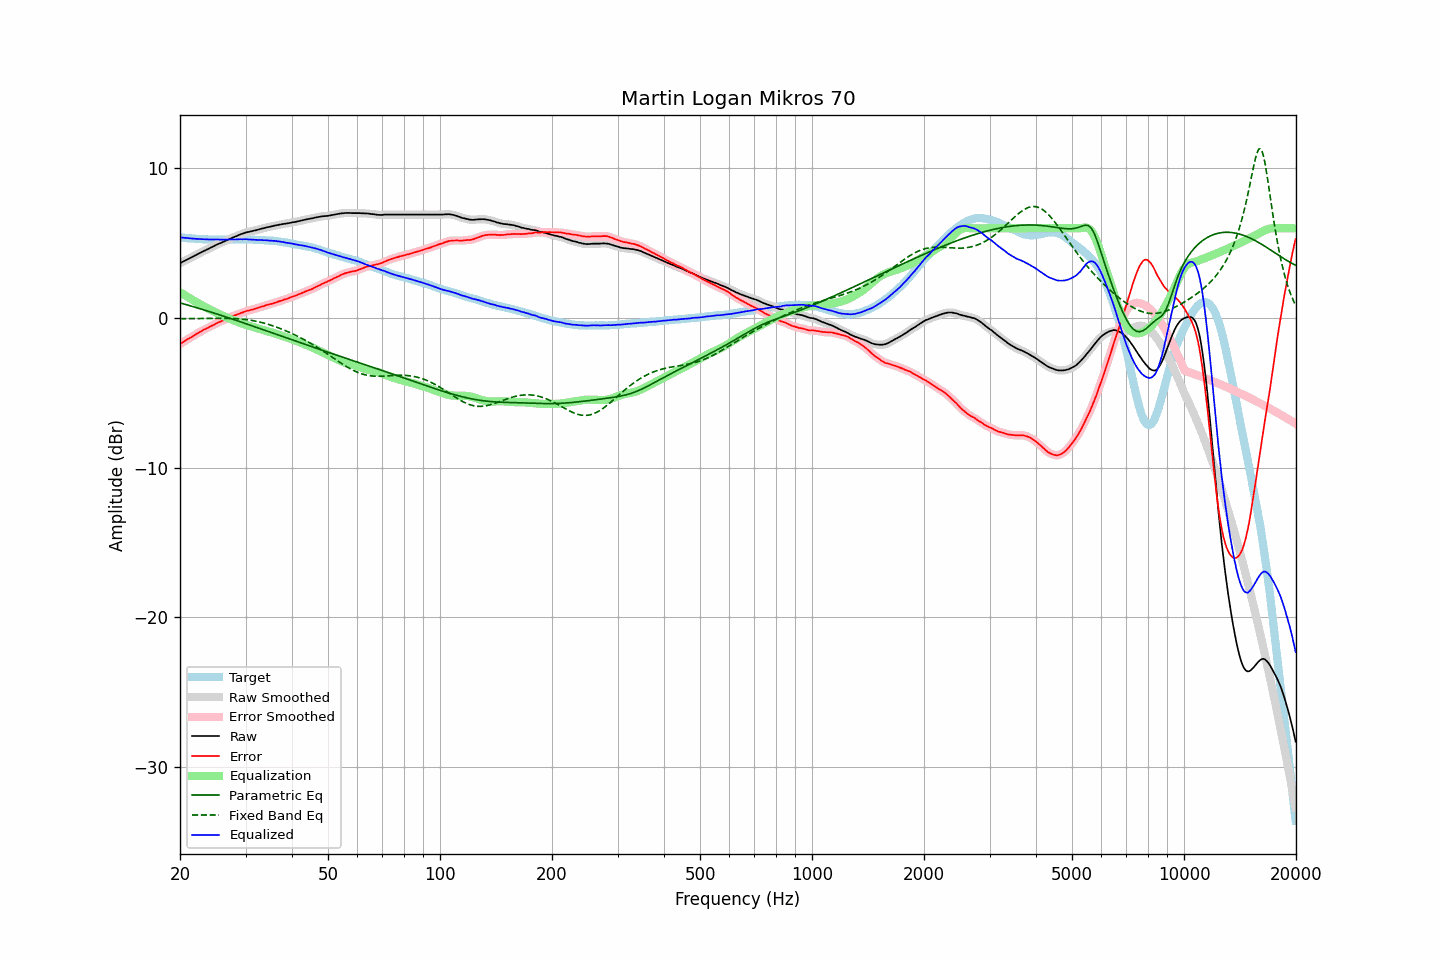

The table this chart was drawn from, first rows:
frequency, raw, error, smoothed, error_smoothed, equalization, parametric_eq, fixed_band_eq, equalized_raw, equalized_smoothed, target
20.00, 3.66, -1.73, 3.66, -1.73, 1.73, 1.02, -0.04, 5.39, 5.39, 5.40
20.20, 3.72, -1.66, 3.72, -1.67, 1.66, 0.99, -0.04, 5.39, 5.38, 5.39
20.40, 3.77, -1.60, 3.78, -1.60, 1.60, 0.96, -0.04, 5.37, 5.37, 5.37
20.61, 3.83, -1.53, 3.83, -1.53, 1.53, 0.93, -0.04, 5.36, 5.36, 5.36
20.81, 3.88, -1.46, 3.88, -1.46, 1.47, 0.90, -0.04, 5.35, 5.35, 5.34
21.02, 3.94, -1.39, 3.94, -1.40, 1.40, 0.86, -0.04, 5.34, 5.34, 5.33
21.23, 3.99, -1.33, 4.00, -1.33, 1.34, 0.83, -0.04, 5.33, 5.33, 5.32
21.44, 4.05, -1.28, 4.05, -1.27, 1.27, 0.80, -0.04, 5.32, 5.32, 5.33
21.66, 4.10, -1.21, 4.11, -1.21, 1.21, 0.77, -0.03, 5.31, 5.31, 5.31
21.87, 4.16, -1.15, 4.16, -1.15, 1.14, 0.74, -0.03, 5.31, 5.30, 5.31
22.09, 4.21, -1.08, 4.22, -1.08, 1.08, 0.71, -0.03, 5.29, 5.30, 5.29
22.31, 4.27, -1.02, 4.27, -1.02, 1.02, 0.67, -0.03, 5.29, 5.29, 5.29
22.54, 4.33, -0.95, 4.33, -0.95, 0.95, 0.64, -0.03, 5.29, 5.28, 5.28
22.76, 4.38, -0.90, 4.39, -0.89, 0.89, 0.61, -0.03, 5.28, 5.28, 5.28
22.99, 4.44, -0.83, 4.44, -0.83, 0.83, 0.58, -0.03, 5.28, 5.27, 5.27
23.22, 4.49, -0.77, 4.49, -0.77, 0.77, 0.54, -0.03, 5.27, 5.27, 5.26
23.45, 4.54, -0.73, 4.54, -0.72, 0.72, 0.51, -0.02, 5.26, 5.26, 5.27
23.69, 4.59, -0.67, 4.59, -0.66, 0.66, 0.48, -0.02, 5.26, 5.26, 5.26
23.92, 4.64, -0.60, 4.65, -0.61, 0.61, 0.44, -0.02, 5.25, 5.25, 5.25
24.16, 4.70, -0.55, 4.70, -0.55, 0.55, 0.41, -0.02, 5.26, 5.25, 5.26
24.40, 4.75, -0.50, 4.75, -0.50, 0.50, 0.37, -0.02, 5.25, 5.25, 5.26
24.65, 4.80, -0.45, 4.81, -0.45, 0.44, 0.34, -0.02, 5.25, 5.25, 5.26
24.89, 4.86, -0.39, 4.86, -0.39, 0.39, 0.31, -0.02, 5.26, 5.25, 5.25
25.14, 4.91, -0.33, 4.91, -0.33, 0.34, 0.27, -0.02, 5.25, 5.25, 5.24
25.39, 4.96, -0.28, 4.96, -0.28, 0.29, 0.24, -0.02, 5.25, 5.25, 5.24
25.65, 5.00, -0.24, 5.01, -0.24, 0.24, 0.20, -0.02, 5.24, 5.24, 5.24
25.91, 5.05, -0.19, 5.05, -0.19, 0.19, 0.17, -0.02, 5.24, 5.24, 5.24
26.16, 5.10, -0.15, 5.10, -0.15, 0.14, 0.13, -0.02, 5.24, 5.24, 5.25
26.43, 5.15, -0.10, 5.15, -0.10, 0.09, 0.10, -0.02, 5.24, 5.24, 5.25
26.69, 5.20, -0.05, 5.20, -0.05, 0.04, 0.06, -0.02, 5.25, 5.25, 5.25
26.96, 5.25, 0.00, 5.25, 0.01, -0.00, 0.03, -0.02, 5.25, 5.25, 5.25
27.23, 5.30, 0.06, 5.30, 0.05, -0.05, -0.01, -0.02, 5.26, 5.25, 5.25
27.50, 5.34, 0.10, 5.34, 0.10, -0.09, -0.05, -0.03, 5.25, 5.25, 5.25
27.77, 5.38, 0.13, 5.39, 0.14, -0.14, -0.08, -0.03, 5.25, 5.25, 5.25
28.05, 5.43, 0.18, 5.43, 0.18, -0.18, -0.12, -0.04, 5.26, 5.25, 5.25
28.33, 5.47, 0.21, 5.48, 0.22, -0.22, -0.16, -0.04, 5.25, 5.26, 5.26
28.62, 5.52, 0.26, 5.52, 0.26, -0.26, -0.19, -0.05, 5.26, 5.26, 5.26
28.90, 5.56, 0.29, 5.57, 0.30, -0.30, -0.23, -0.06, 5.26, 5.26, 5.27
29.19, 5.61, 0.35, 5.61, 0.34, -0.34, -0.26, -0.07, 5.27, 5.27, 5.27
29.48, 5.64, 0.38, 5.65, 0.38, -0.38, -0.30, -0.08, 5.26, 5.27, 5.27
29.78, 5.68, 0.42, 5.69, 0.42, -0.42, -0.34, -0.09, 5.27, 5.27, 5.26
30.08, 5.72, 0.46, 5.72, 0.46, -0.45, -0.38, -0.10, 5.27, 5.26, 5.26
30.38, 5.74, 0.49, 5.74, 0.49, -0.48, -0.41, -0.11, 5.26, 5.26, 5.25
30.68, 5.76, 0.51, 5.77, 0.52, -0.51, -0.45, -0.13, 5.25, 5.25, 5.25
30.99, 5.79, 0.54, 5.79, 0.54, -0.55, -0.49, -0.14, 5.25, 5.24, 5.25
31.30, 5.81, 0.57, 5.81, 0.57, -0.58, -0.52, -0.16, 5.24, 5.24, 5.25
31.61, 5.84, 0.60, 5.84, 0.60, -0.61, -0.56, -0.18, 5.24, 5.23, 5.24
31.93, 5.86, 0.64, 5.87, 0.63, -0.64, -0.60, -0.20, 5.23, 5.23, 5.22
32.24, 5.89, 0.66, 5.89, 0.67, -0.67, -0.64, -0.23, 5.23, 5.23, 5.23
32.57, 5.92, 0.71, 5.92, 0.70, -0.70, -0.67, -0.25, 5.22, 5.22, 5.22
32.89, 5.95, 0.74, 5.95, 0.74, -0.74, -0.71, -0.27, 5.22, 5.22, 5.22
33.22, 5.98, 0.77, 5.98, 0.77, -0.77, -0.75, -0.30, 5.21, 5.21, 5.21
33.55, 6.00, 0.79, 6.01, 0.80, -0.80, -0.79, -0.33, 5.20, 5.21, 5.21
33.89, 6.03, 0.84, 6.03, 0.84, -0.83, -0.82, -0.36, 5.20, 5.20, 5.20
34.23, 6.06, 0.88, 6.06, 0.87, -0.87, -0.86, -0.39, 5.20, 5.19, 5.19
34.57, 6.08, 0.90, 6.08, 0.90, -0.90, -0.90, -0.42, 5.19, 5.19, 5.18
34.92, 6.10, 0.93, 6.11, 0.93, -0.93, -0.94, -0.46, 5.17, 5.18, 5.17
35.27, 6.13, 0.95, 6.13, 0.96, -0.96, -0.97, -0.49, 5.17, 5.17, 5.19
35.62, 6.15, 0.99, 6.16, 0.99, -0.99, -1.01, -0.53, 5.16, 5.16, 5.16
35.97, 6.18, 1.02, 6.18, 1.02, -1.03, -1.05, -0.56, 5.16, 5.15, 5.16
... 635 more rows
